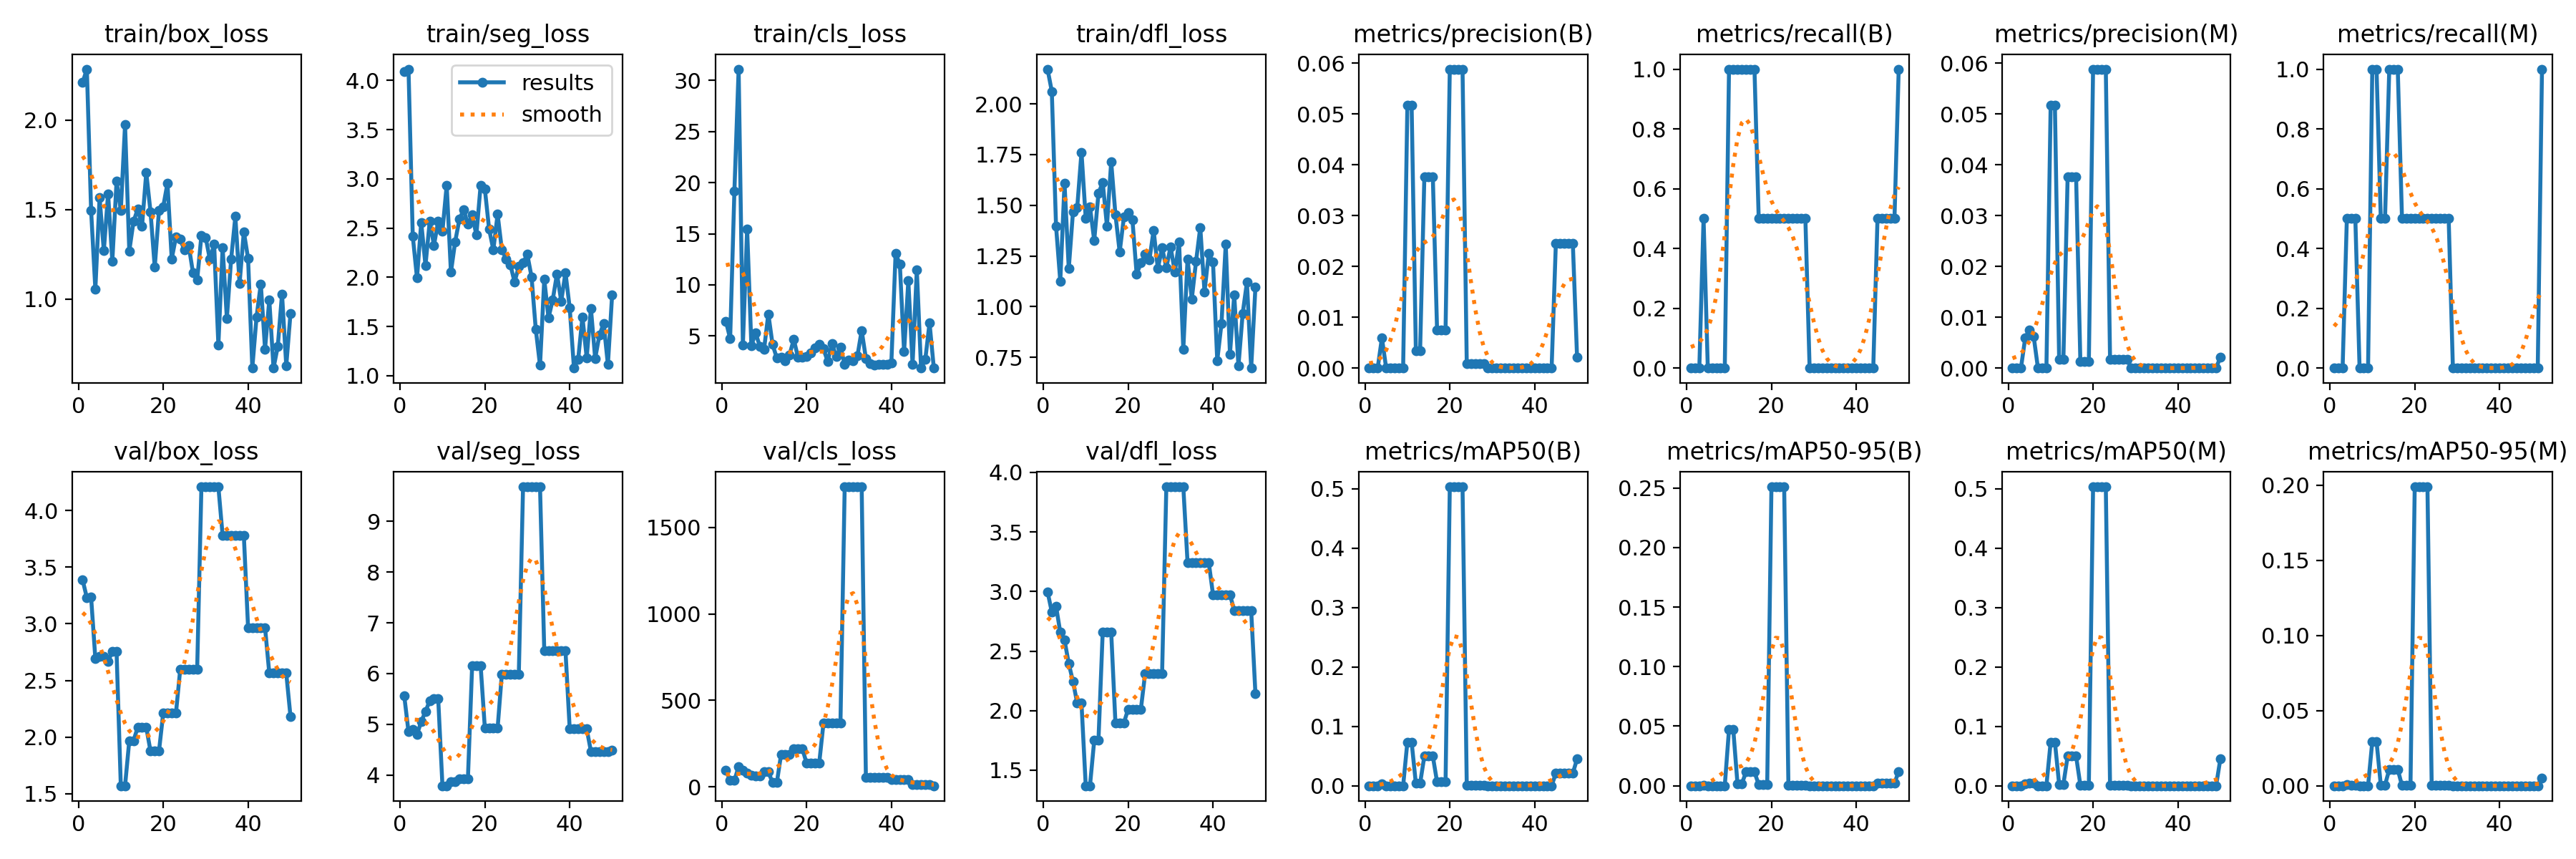

Source data for this figure (header and first rows):
epoch, time, train/box_loss, train/seg_loss, train/cls_loss, train/dfl_loss, metrics/precision(B), metrics/recall(B), metrics/mAP50(B), metrics/mAP50-95(B), metrics/precision(M), metrics/recall(M), metrics/mAP50(M), metrics/mAP50-95(M), val/box_loss, val/seg_loss, val/cls_loss, val/dfl_loss, lr/pg0, lr/pg1, lr/pg2
1, 0.7612, 2.211, 4.087, 6.449, 2.171, 0, 0, 0, 0, 0, 0, 0, 0, 3.387, 5.556, 95.75, 2.998, 2.858e-05, 2.858e-05, 2.858e-05
2, 1.105, 2.285, 4.115, 4.741, 2.062, 0, 0, 0, 0, 0, 0, 0, 0, 3.23, 4.851, 38.19, 2.828, 7.00353e-05, 7.00353e-05, 7.00353e-05
3, 2.167, 1.495, 2.42, 19.15, 1.398, 0, 0, 0, 0, 0, 0, 0, 0, 3.234, 4.905, 37.23, 2.877, 0.0001098, 0.0001098, 0.0001098
4, 3.289, 1.055, 1.992, 31.1, 1.125, 0.00593, 0.5, 0.00358, 0.00036, 0.00593, 0.5, 0.00358, 0.00072, 2.693, 4.794, 118.2, 2.657, 0.0001479, 0.0001479, 0.0001479
5, 4.363, 1.567, 2.557, 4.146, 1.608, 0, 0, 0, 0, 0.00754, 0.5, 0.00473, 0.00047, 2.715, 5.057, 96.59, 2.59, 0.0001842, 0.0001842, 0.0001842
6, 5.083, 1.269, 2.12, 15.48, 1.187, 0, 0, 0, 0, 0.00622, 0.5, 0.0039, 0.00039, 2.712, 5.248, 80.27, 2.395, 0.0002189, 0.0002189, 0.0002189
7, 5.834, 1.589, 2.567, 4.077, 1.469, 0, 0, 0, 0, 0, 0, 0, 0, 2.67, 5.466, 68.08, 2.243, 0.0002518, 0.0002518, 0.0002518
8, 6.541, 1.213, 2.325, 5.294, 1.49, 0, 0, 0, 0, 0, 0, 0, 0, 2.754, 5.502, 65.04, 2.062, 0.0002831, 0.0002831, 0.0002831
9, 7.282, 1.658, 2.569, 4.001, 1.762, 0, 0, 0, 0, 0, 0, 0, 0, 2.754, 5.502, 65.04, 2.062, 0.0003127, 0.0003127, 0.0003127
10, 7.949, 1.495, 2.469, 3.72, 1.434, 0.05175, 1, 0.0737, 0.04735, 0.05175, 1, 0.0737, 0.02948, 1.571, 3.788, 88.2, 1.369, 0.0003406, 0.0003406, 0.0003406
11, 8.937, 1.974, 2.935, 7.155, 1.492, 0.05175, 1, 0.0737, 0.04735, 0.05175, 1, 0.0737, 0.02948, 1.571, 3.788, 88.2, 1.369, 0.0003667, 0.0003667, 0.0003667
12, 9.877, 1.268, 2.051, 4.164, 1.326, 0.0034, 1, 0.00393, 0.00141, 0.0017, 0.5, 0.00231, 0.00046, 1.97, 3.865, 24.3, 1.75, 0.0003912, 0.0003912, 0.0003912
13, 10.6, 1.434, 2.362, 2.849, 1.558, 0.0034, 1, 0.00393, 0.00141, 0.0017, 0.5, 0.00231, 0.00046, 1.97, 3.865, 24.3, 1.75, 0.000414, 0.000414, 0.000414
14, 11.46, 1.503, 2.589, 2.937, 1.613, 0.03756, 1, 0.04975, 0.01155, 0.03756, 1, 0.04975, 0.0109, 2.088, 3.923, 186.6, 2.659, 0.0004351, 0.0004351, 0.0004351
15, 12.15, 1.407, 2.686, 2.604, 1.398, 0.03756, 1, 0.04975, 0.01155, 0.03756, 1, 0.04975, 0.0109, 2.088, 3.923, 186.6, 2.659, 0.0004545, 0.0004545, 0.0004545
16, 12.89, 1.707, 2.538, 3.174, 1.714, 0.03756, 1, 0.04975, 0.01155, 0.03756, 1, 0.04975, 0.0109, 2.088, 3.923, 186.6, 2.659, 0.0004722, 0.0004722, 0.0004722
17, 13.63, 1.489, 2.634, 4.665, 1.454, 0.00755, 0.5, 0.00638, 0.00093, 0.0013, 0.5, 0.00097, 0.0001, 1.876, 6.158, 221.9, 1.898, 0.0004881, 0.0004881, 0.0004881
18, 14.3, 1.177, 2.431, 2.916, 1.269, 0.00755, 0.5, 0.00638, 0.00093, 0.0013, 0.5, 0.00097, 0.0001, 1.876, 6.158, 221.9, 1.898, 0.0005024, 0.0005024, 0.0005024
19, 14.95, 1.494, 2.935, 2.951, 1.441, 0.00755, 0.5, 0.00638, 0.00093, 0.0013, 0.5, 0.00097, 0.0001, 1.876, 6.158, 221.9, 1.898, 0.000515, 0.000515, 0.000515
20, 15.62, 1.516, 2.895, 3.023, 1.464, 0.05882, 0.5, 0.5036, 0.2509, 0.05882, 0.5, 0.5036, 0.1989, 2.212, 4.92, 139.2, 2.013, 0.0005259, 0.0005259, 0.0005259
21, 16.73, 1.648, 2.488, 3.374, 1.43, 0.05882, 0.5, 0.5036, 0.2509, 0.05882, 0.5, 0.5036, 0.1989, 2.212, 4.92, 139.2, 2.013, 0.0005351, 0.0005351, 0.0005351
22, 18.08, 1.224, 2.278, 3.821, 1.16, 0.05882, 0.5, 0.5036, 0.2509, 0.05882, 0.5, 0.5036, 0.1989, 2.212, 4.92, 139.2, 2.013, 0.0005426, 0.0005426, 0.0005426
23, 19.18, 1.347, 2.641, 4.158, 1.215, 0.05882, 0.5, 0.5036, 0.2509, 0.05882, 0.5, 0.5036, 0.1989, 2.212, 4.92, 139.2, 2.013, 0.0005484, 0.0005484, 0.0005484
24, 20.26, 1.333, 2.281, 3.739, 1.259, 0.00082, 0.5, 0.00068, 0.0002, 0.00177, 0.5, 0.00128, 0.0002, 2.596, 5.991, 368, 2.31, 0.0005525, 0.0005525, 0.0005525
25, 20.95, 1.274, 2.186, 2.502, 1.229, 0.00082, 0.5, 0.00068, 0.0002, 0.00177, 0.5, 0.00128, 0.0002, 2.596, 5.991, 368, 2.31, 0.000555, 0.000555, 0.000555
26, 21.6, 1.299, 2.128, 4.288, 1.376, 0.00082, 0.5, 0.00068, 0.0002, 0.00177, 0.5, 0.00128, 0.0002, 2.596, 5.991, 368, 2.31, 0.0005557, 0.0005557, 0.0005557
27, 22.25, 1.149, 1.952, 2.972, 1.188, 0.00082, 0.5, 0.00068, 0.0002, 0.00177, 0.5, 0.00128, 0.0002, 2.596, 5.991, 368, 2.31, 0.0005547, 0.0005547, 0.0005547
28, 22.96, 1.106, 2.109, 3.926, 1.29, 0.00082, 0.5, 0.00068, 0.0002, 0.00177, 0.5, 0.00128, 0.0002, 2.596, 5.991, 368, 2.31, 0.000552, 0.000552, 0.000552
29, 23.68, 1.355, 2.145, 2.229, 1.192, 0, 0, 0, 0, 0, 0, 0, 0, 4.21, 9.681, 1735, 3.879, 0.0005476, 0.0005476, 0.0005476
30, 24.41, 1.345, 2.233, 2.677, 1.295, 0, 0, 0, 0, 0, 0, 0, 0, 4.21, 9.681, 1735, 3.879, 0.0005415, 0.0005415, 0.0005415
31, 25.14, 1.221, 2.005, 2.575, 1.17, 0, 0, 0, 0, 0, 0, 0, 0, 4.21, 9.681, 1735, 3.879, 0.0005338, 0.0005338, 0.0005338
32, 25.82, 1.305, 1.471, 3.04, 1.319, 0, 0, 0, 0, 0, 0, 0, 0, 4.21, 9.681, 1735, 3.879, 0.0005243, 0.0005243, 0.0005243
33, 26.47, 0.7432, 1.104, 5.554, 0.7881, 0, 0, 0, 0, 0, 0, 0, 0, 4.21, 9.681, 1735, 3.879, 0.0005131, 0.0005131, 0.0005131
34, 27.26, 1.287, 1.978, 2.806, 1.236, 0, 0, 0, 0, 0, 0, 0, 0, 3.781, 6.448, 54.37, 3.244, 0.0004953, 0.0004953, 0.0004953
35, 28.01, 0.8919, 1.588, 2.275, 1.037, 0, 0, 0, 0, 0, 0, 0, 0, 3.781, 6.448, 54.37, 3.244, 0.000467, 0.000467, 0.000467
36, 28.78, 1.221, 1.771, 2.161, 1.222, 0, 0, 0, 0, 0, 0, 0, 0, 3.781, 6.448, 54.37, 3.244, 0.0004387, 0.0004387, 0.0004387
37, 29.43, 1.461, 2.034, 2.228, 1.391, 0, 0, 0, 0, 0, 0, 0, 0, 3.781, 6.448, 54.37, 3.244, 0.0004104, 0.0004104, 0.0004104
38, 30.25, 1.086, 1.757, 2.235, 1.073, 0, 0, 0, 0, 0, 0, 0, 0, 3.781, 6.448, 54.37, 3.244, 0.0003821, 0.0003821, 0.0003821
39, 30.92, 1.376, 2.048, 2.207, 1.261, 0, 0, 0, 0, 0, 0, 0, 0, 3.781, 6.448, 54.37, 3.244, 0.0003538, 0.0003538, 0.0003538
40, 31.58, 1.227, 1.687, 2.392, 1.219, 0, 0, 0, 0, 0, 0, 0, 0, 2.967, 4.908, 41.59, 2.974, 0.0003255, 0.0003255, 0.0003255
41, 32.58, 0.6139, 1.077, 13.08, 0.7332, 0, 0, 0, 0, 0, 0, 0, 0, 2.967, 4.908, 41.59, 2.974, 0.0002972, 0.0002972, 0.0002972
42, 33.25, 0.8999, 1.168, 12.02, 0.9164, 0, 0, 0, 0, 0, 0, 0, 0, 2.967, 4.908, 41.59, 2.974, 0.0002689, 0.0002689, 0.0002689
43, 33.91, 1.084, 1.597, 3.471, 1.308, 0, 0, 0, 0, 0, 0, 0, 0, 2.967, 4.908, 41.59, 2.974, 0.0002406, 0.0002406, 0.0002406
44, 34.54, 0.7197, 1.182, 10.39, 0.7662, 0, 0, 0, 0, 0, 0, 0, 0, 2.967, 4.908, 41.59, 2.974, 0.0002123, 0.0002123, 0.0002123
45, 35.22, 0.9947, 1.681, 2.23, 1.058, 0.02455, 0.5, 0.021, 0.00235, 0, 0, 0, 0, 2.564, 4.467, 13.94, 2.839, 0.0001841, 0.0001841, 0.0001841
46, 35.87, 0.6135, 1.174, 11.48, 0.7076, 0.02455, 0.5, 0.021, 0.00235, 0, 0, 0, 0, 2.564, 4.467, 13.94, 2.839, 0.0001558, 0.0001558, 0.0001558
47, 36.75, 0.7342, 1.411, 1.868, 0.967, 0.02455, 0.5, 0.021, 0.00235, 0, 0, 0, 0, 2.564, 4.467, 13.94, 2.839, 0.0001275, 0.0001275, 0.0001275
48, 37.48, 1.028, 1.531, 2.718, 1.12, 0.02455, 0.5, 0.021, 0.00235, 0, 0, 0, 0, 2.564, 4.467, 13.94, 2.839, 9.91726e-05, 9.91726e-05, 9.91726e-05
49, 38.12, 0.6275, 1.113, 6.278, 0.697, 0.02455, 0.5, 0.021, 0.00235, 0, 0, 0, 0, 2.564, 4.467, 13.94, 2.839, 7.08784e-05, 7.08784e-05, 7.08784e-05
50, 38.77, 0.9187, 1.822, 1.913, 1.095, 0.00215, 1, 0.04523, 0.01182, 0.00215, 1, 0.04523, 0.00508, 2.182, 4.49, 6.932, 2.144, 4.25842e-05, 4.25842e-05, 4.25842e-05
